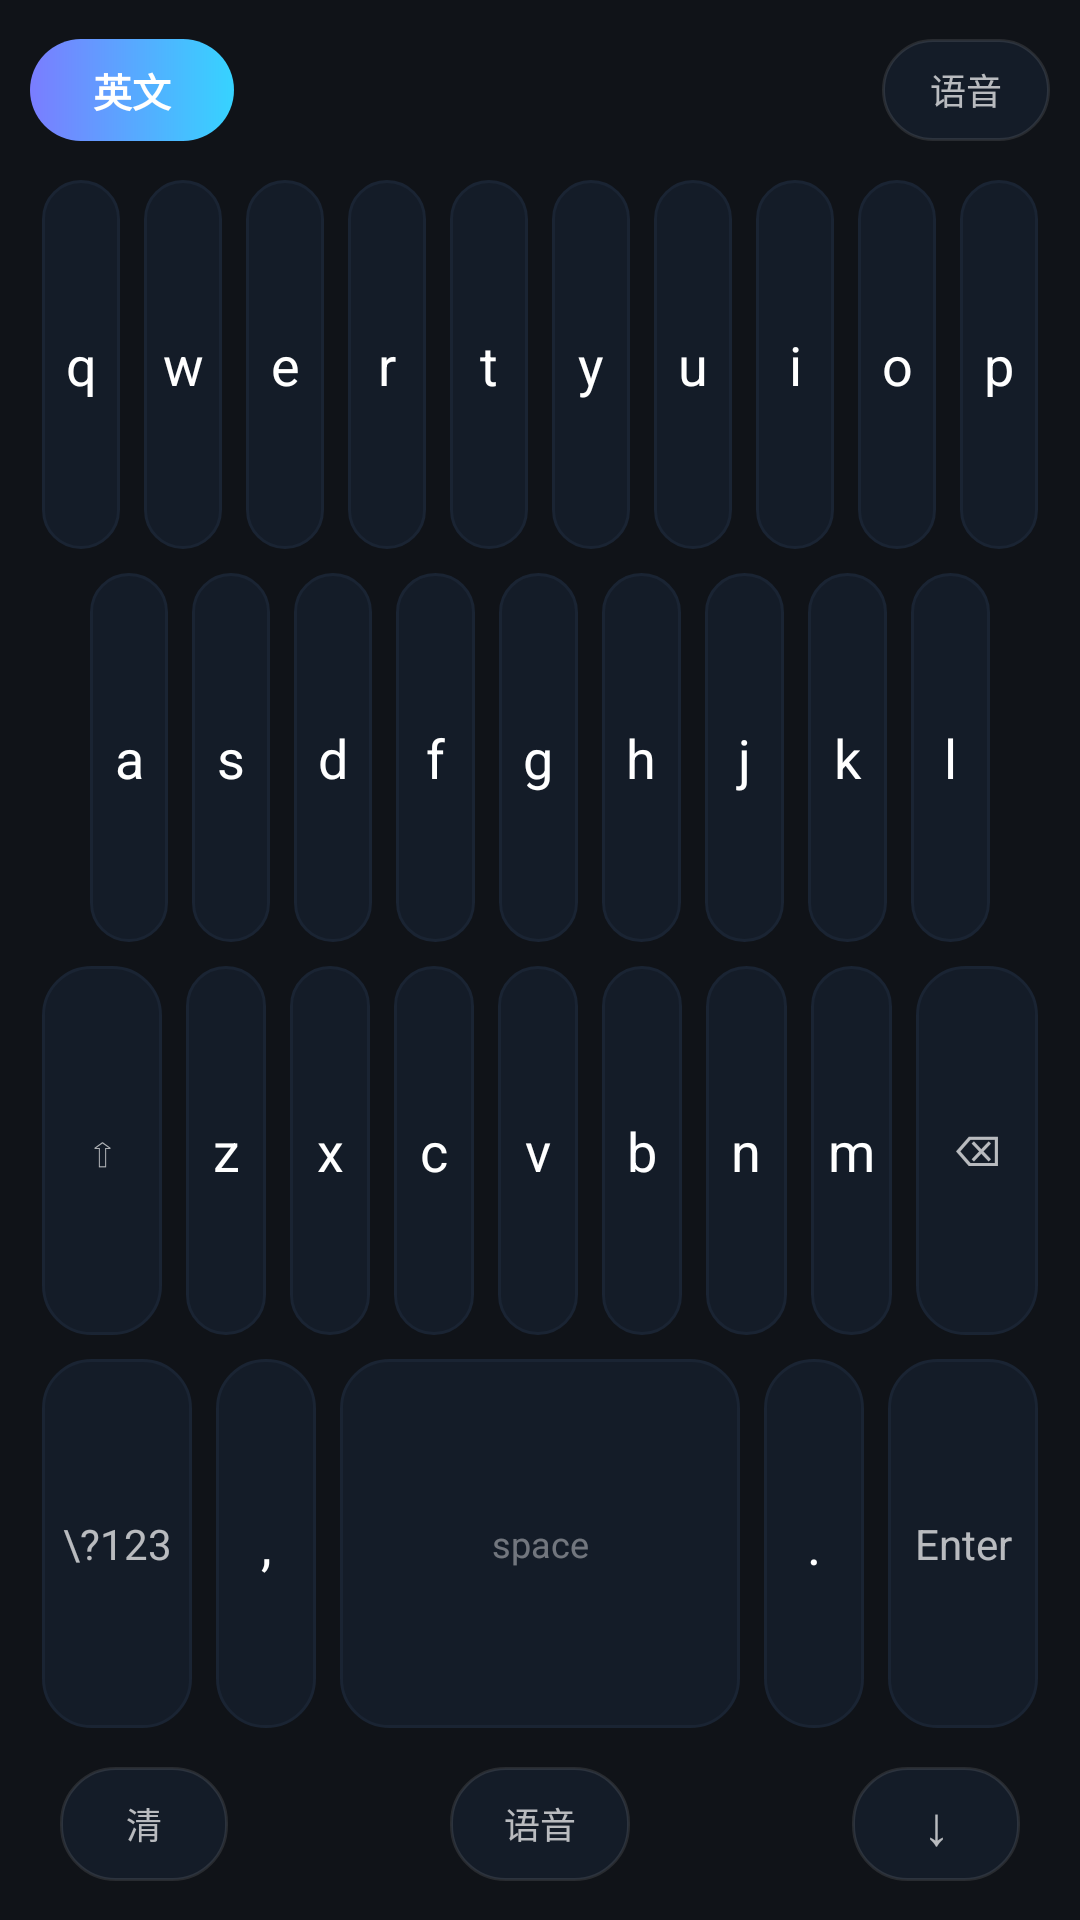

Write the Android layout XML for this screen, with the resource values it uses.
<!-- AndroidManifest.xml: application theme Theme.Typeink -->
<!-- res/layout/english_keyboard_view.xml -->
<?xml version="1.0" encoding="utf-8"?>
<FrameLayout 
    xmlns:android="http://schemas.android.com/apk/res/android"
    android:layout_width="match_parent"
    android:layout_height="336dp"
    android:background="#101318">

    
    <LinearLayout
        android:layout_width="match_parent"
        android:layout_height="match_parent"
        android:orientation="vertical"
        android:paddingStart="10dp"
        android:paddingEnd="10dp"
        android:paddingTop="10dp"
        android:paddingBottom="10dp"
        android:gravity="center">

        <LinearLayout
            android:layout_width="match_parent"
            android:layout_height="40dp"
            android:orientation="horizontal"
            android:gravity="center_vertical"
            android:layout_marginBottom="6dp">

            <TextView
                android:id="@+id/englishModeLabel"
                android:layout_width="68dp"
                android:layout_height="34dp"
                android:gravity="center"
                android:text="英文"
                android:textColor="@color/typeink_text_primary"
                android:textSize="13sp"
                android:textStyle="bold"
                android:background="@drawable/bg_typeink_primary_pill" />

            <View android:layout_width="0dp" android:layout_height="1dp" android:layout_weight="1" />

            <TextView
                android:id="@+id/switchToVoiceBtnTop"
                android:layout_width="56dp"
                android:layout_height="34dp"
                android:gravity="center"
                android:text="语音"
                android:textColor="@color/typeink_text_secondary"
                android:textSize="12sp"
                android:background="@drawable/bg_typeink_key" />
        </LinearLayout>

        
        <LinearLayout
            android:layout_width="match_parent"
            android:layout_height="0dp"
            android:layout_weight="1"
            android:orientation="horizontal"
            android:gravity="center">
            
            <TextView android:id="@+id/key_q" style="@style/KeyStyle" android:text="q"/>
            <TextView android:id="@+id/key_w" style="@style/KeyStyle" android:text="w"/>
            <TextView android:id="@+id/key_e" style="@style/KeyStyle" android:text="e"/>
            <TextView android:id="@+id/key_r" style="@style/KeyStyle" android:text="r"/>
            <TextView android:id="@+id/key_t" style="@style/KeyStyle" android:text="t"/>
            <TextView android:id="@+id/key_y" style="@style/KeyStyle" android:text="y"/>
            <TextView android:id="@+id/key_u" style="@style/KeyStyle" android:text="u"/>
            <TextView android:id="@+id/key_i" style="@style/KeyStyle" android:text="i"/>
            <TextView android:id="@+id/key_o" style="@style/KeyStyle" android:text="o"/>
            <TextView android:id="@+id/key_p" style="@style/KeyStyle" android:text="p"/>
        </LinearLayout>

        
        <LinearLayout
            android:layout_width="match_parent"
            android:layout_height="0dp"
            android:layout_weight="1"
            android:orientation="horizontal"
            android:gravity="center"
            android:layout_marginStart="16dp"
            android:layout_marginEnd="16dp">
            
            <TextView android:id="@+id/key_a" style="@style/KeyStyle" android:text="a"/>
            <TextView android:id="@+id/key_s" style="@style/KeyStyle" android:text="s"/>
            <TextView android:id="@+id/key_d" style="@style/KeyStyle" android:text="d"/>
            <TextView android:id="@+id/key_f" style="@style/KeyStyle" android:text="f"/>
            <TextView android:id="@+id/key_g" style="@style/KeyStyle" android:text="g"/>
            <TextView android:id="@+id/key_h" style="@style/KeyStyle" android:text="h"/>
            <TextView android:id="@+id/key_j" style="@style/KeyStyle" android:text="j"/>
            <TextView android:id="@+id/key_k" style="@style/KeyStyle" android:text="k"/>
            <TextView android:id="@+id/key_l" style="@style/KeyStyle" android:text="l"/>
        </LinearLayout>

        
        <LinearLayout
            android:layout_width="match_parent"
            android:layout_height="0dp"
            android:layout_weight="1"
            android:orientation="horizontal"
            android:gravity="center">
            
            <TextView android:id="@+id/key_shift" style="@style/KeyStyleWide" android:text="⇧"/>
            <TextView android:id="@+id/key_z" style="@style/KeyStyle" android:text="z"/>
            <TextView android:id="@+id/key_x" style="@style/KeyStyle" android:text="x"/>
            <TextView android:id="@+id/key_c" style="@style/KeyStyle" android:text="c"/>
            <TextView android:id="@+id/key_v" style="@style/KeyStyle" android:text="v"/>
            <TextView android:id="@+id/key_b" style="@style/KeyStyle" android:text="b"/>
            <TextView android:id="@+id/key_n" style="@style/KeyStyle" android:text="n"/>
            <TextView android:id="@+id/key_m" style="@style/KeyStyle" android:text="m"/>
            <TextView android:id="@+id/key_backspace" style="@style/KeyStyleWide" android:text="⌫"/>
        </LinearLayout>

        
        <LinearLayout
            android:layout_width="match_parent"
            android:layout_height="0dp"
            android:layout_weight="1"
            android:orientation="horizontal"
            android:gravity="center">
            
            <TextView android:id="@+id/key_symbol" style="@style/KeyStyleWide" android:text="\?123"/>
            <TextView android:id="@+id/key_comma" style="@style/KeyStyle" android:text=","/>
            <TextView android:id="@+id/key_space" style="@style/KeyStyleSpace" android:text="space"/>
            <TextView android:id="@+id/key_period" style="@style/KeyStyle" android:text="."/>
            <TextView android:id="@+id/key_enter" style="@style/KeyStyleWide" android:text="Enter"/>
        </LinearLayout>

        
        <LinearLayout
            android:layout_width="match_parent"
            android:layout_height="44dp"
            android:orientation="horizontal"
            android:gravity="center"
            android:paddingHorizontal="10dp"
            android:layout_marginTop="6dp">

            <TextView
                android:id="@+id/keyboardClearBtn"
                android:layout_width="56dp"
                android:layout_height="38dp"
                android:gravity="center"
                android:text="清"
                android:textColor="@color/typeink_text_secondary"
                android:textSize="12sp"
                android:background="@drawable/bg_typeink_key" />

            <View android:layout_width="0dp" android:layout_height="1dp" android:layout_weight="1" />

            <TextView
                android:id="@+id/switchToVoiceBtn"
                android:layout_width="60dp"
                android:layout_height="38dp"
                android:gravity="center"
                android:text="语音"
                android:textColor="@color/typeink_text_secondary"
                android:textSize="12sp"
                android:background="@drawable/bg_typeink_key" />

            <View android:layout_width="0dp" android:layout_height="1dp" android:layout_weight="1" />

            <TextView
                android:id="@+id/keyboardHideBtn"
                android:layout_width="56dp"
                android:layout_height="38dp"
                android:gravity="center"
                android:text="↓"
                android:textColor="@color/typeink_text_secondary"
                android:textSize="18sp"
                android:background="@drawable/bg_typeink_key" />
        </LinearLayout>
    </LinearLayout>
</FrameLayout>
<!-- resources referenced by this layout -->
<resources>
  <color name="typeink_text_primary">#FFFFFF</color>
  <color name="typeink_text_secondary">#B3FFFFFF</color>
  <!-- drawable bg_typeink_key (drawable) -->
  <?xml version="1.0" encoding="utf-8"?>
  <shape xmlns:android="http://schemas.android.com/apk/res/android"
      android:shape="rectangle">
      <solid android:color="@color/typeink_key_surface" />
      <corners android:radius="18dp" />
      <stroke
          android:width="1dp"
          android:color="@color/typeink_border" />
  </shape>
  <!-- drawable bg_typeink_primary_pill (drawable) -->
  <?xml version="1.0" encoding="utf-8"?>
  <shape xmlns:android="http://schemas.android.com/apk/res/android"
      android:shape="rectangle">
      <gradient
          android:angle="0"
          android:startColor="@color/typeink_accent_start"
          android:endColor="@color/typeink_accent_end" />
      <corners android:radius="28dp" />
  </shape>
  <style name="KeyStyle">
          <item name="android:layout_width">0dp</item>
          <item name="android:layout_height">match_parent</item>
          <item name="android:layout_weight">1</item>
          <item name="android:layout_margin">4dp</item>
          <item name="android:background">@drawable/bg_key_modern</item>
          <item name="android:gravity">center</item>
          <item name="android:textColor">@color/typeink_text_primary</item>
          <item name="android:textSize">18sp</item>
          <item name="android:textAllCaps">false</item>
          <item name="android:clickable">true</item>
          <item name="android:focusable">true</item>
      </style>
  <style name="KeyStyleSpace">
          <item name="android:layout_width">0dp</item>
          <item name="android:layout_height">match_parent</item>
          <item name="android:layout_weight">4</item>
          <item name="android:layout_margin">4dp</item>
          <item name="android:background">@drawable/bg_key_modern</item>
          <item name="android:gravity">center</item>
          <item name="android:textColor">@color/typeink_text_hint</item>
          <item name="android:textSize">12sp</item>
          <item name="android:clickable">true</item>
          <item name="android:focusable">true</item>
      </style>
  <style name="KeyStyleWide">
          <item name="android:layout_width">0dp</item>
          <item name="android:layout_height">match_parent</item>
          <item name="android:layout_weight">1.5</item>
          <item name="android:layout_margin">4dp</item>
          <item name="android:background">@drawable/bg_key_modern</item>
          <item name="android:gravity">center</item>
          <item name="android:textColor">@color/typeink_text_secondary</item>
          <item name="android:textSize">14sp</item>
          <item name="android:clickable">true</item>
          <item name="android:focusable">true</item>
      </style>
  <style name="Theme.Typeink" parent="Theme.MaterialComponents.DayNight.NoActionBar">
          <item name="colorPrimary">@color/typeink_accent_start</item>
          <item name="colorPrimaryVariant">@color/typeink_accent_end</item>
          <item name="colorOnPrimary">@color/typeink_text</item>
          <item name="android:statusBarColor">@color/typeink_screen_background</item>
          <item name="android:navigationBarColor">@color/typeink_screen_background</item>
          <item name="android:windowLightStatusBar" tools:targetApi="23">false</item>
          <item name="android:windowLightNavigationBar" tools:targetApi="27">false</item>
          <item name="android:windowBackground">@color/typeink_screen_background</item>
      </style>
  <color name="typeink_key_surface">#141C28</color>
  <color name="typeink_border">#1AFFFFFF</color>
  <color name="typeink_accent_start">#7A7DFF</color>
  <color name="typeink_accent_end">#36D3FF</color>
  <color name="typeink_text_hint">#66FFFFFF</color>
  <color name="typeink_text">#F7F9FC</color>
  <color name="typeink_screen_background">#090C12</color>
  <color name="typeink_chip_active">#1B2640</color>
  <color name="typeink_border_soft">#1A2433</color>
</resources>
